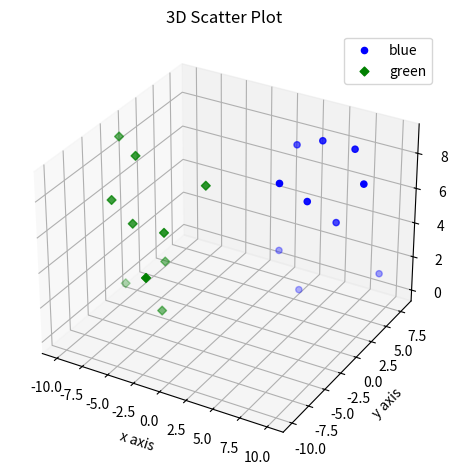

Write the Python code that produced this figure.
# Code that creates a 3D scatter plot using Matplotlib
import matplotlib.pyplot as plt
import numpy as np
from mpl_toolkits.mplot3d import axes3d

# Create a 3D figure and subplot:
fig = plt.figure()
ax = fig.add_subplot(111,projection='3d')

# Define data for two sets of points:
x1 = [1, 2, 3, 4, 5, 6, 7, 8, 9, 10]
y1 = np.random.randint(10, size=10)
z1 = np.random.randint(10, size=10)
x2 = [-1, -2, -3, -4, -5, -6, -7, -8, -9, -10]
y2 = np.random.randint(-10, 0, size=10)
z2 = np.random.randint(10, size=10)

# Create scatter plots for the data
ax.scatter(x1, y1, z1, c='b', marker='o', label='blue')
ax.scatter(x2, y2, z2, c='g', marker='D', label='green')

# Set labels for the axes
ax.set_xlabel('x axis')
ax.set_ylabel('y axis')
ax.set_zlabel('z axis')

# Set the plot title and legend
plt.title("3D Scatter Plot")
plt.legend()

# Adjust subplot layout
plt.tight_layout()

# Display the 3D scatter plot
plt.show()